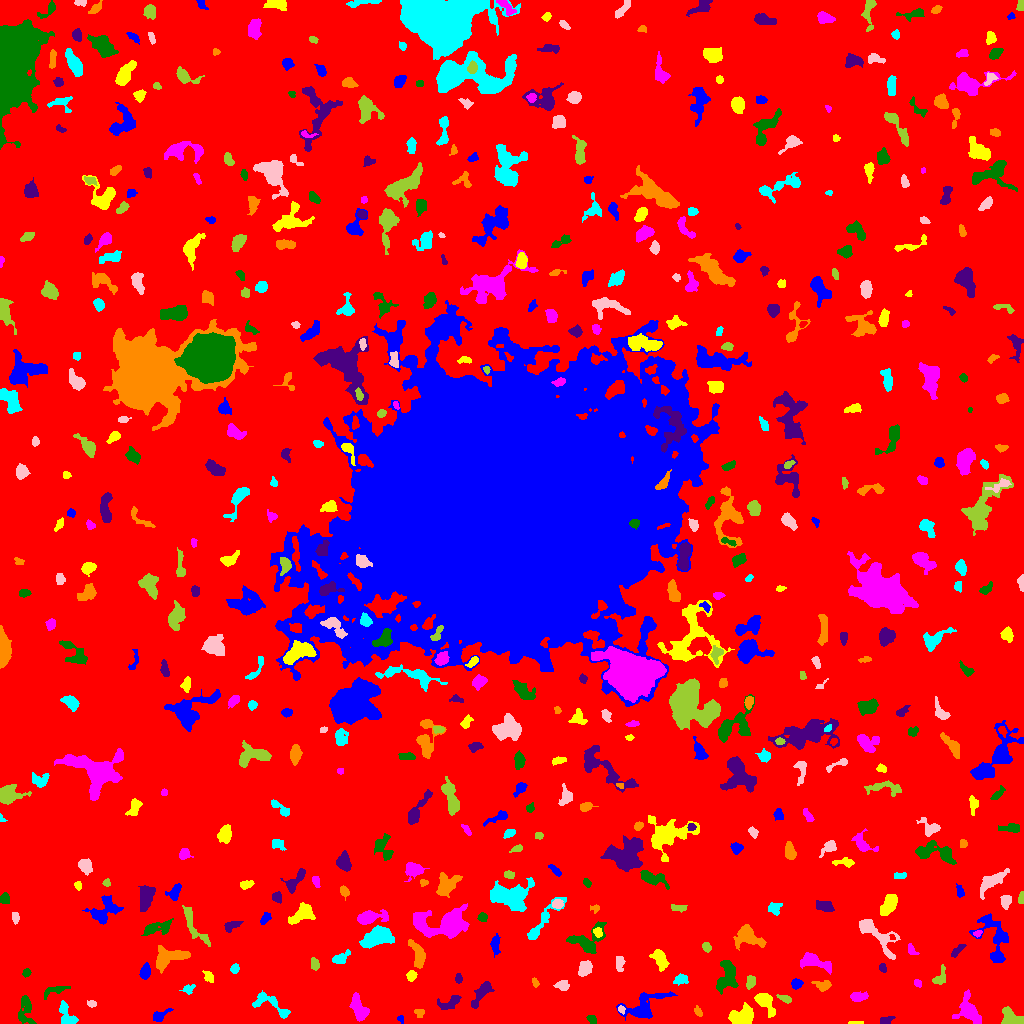

The table this chart was drawn from, first rows:
ID, X, Y, A, B, theta, total_flux, mu_max, mu_median, mu_mean, R_fwhm, R_e, R10, R90, x_start, x_end, y_start, y_end, area, greylevel
0, 518.3, 506.2, 307.7, 302.3, -1.493, 1624002, 11.0, 2.0, 1.993, 77.82, 242.4, 93.49, 388.8, 0, 1023, 0, 1023, 815044, 1.993
1, 400.2, 4.961, 1.507, 1.437, -0.5226, 51.0, 3.0, 1.0, 1.109, 2.185, 1.784, 0.5642, 2.877, 397, 403, 0, 8, 46, 6.109
2, 859.5, 0.5, 2.291, 0.5, 0.0, 16.0, 1.0, 0.0, 0.3404, 2.257, 1.493, 0.5642, 2.111, 848, 863, 0, 2, 47, 6.34
3, 358.9, 14.94, 6.712, 3.22, -1.122, 1045, 7.0, 3.0, 3.339, 6.699, 5.528, 2.111, 8.575, 349, 369, 2, 31, 313, 7.339
4, 591.5, 4.037, 2.705, 1.985, -0.7429, 189.0, 4.0, 3.0, 2.455, 4.37, 3.038, 1.128, 4.297, 586, 596, 0, 8, 77, 6.455
5, 885.5, 3.279, 3.911, 1.652, 0.2957, 104.0, 2.0, 1.0, 1.095, 5.046, 2.932, 1.262, 4.687, 880, 895, 0, 7, 95, 6.095
6, 418.9, 11.5, 2.38, 1.391, -0.1175, 76.0, 3.0, 1.0, 0.987, 2.706, 2.257, 0.7979, 3.613, 414, 424, 6, 14, 77, 5.987
7, 66.59, 8.407, 7.327, 3.361, -1.135, 607.0, 5.0, 2.0, 2.498, 5.89, 4.886, 1.954, 7.59, 59, 78, 0, 23, 243, 6.498
8, 621.1, 14.12, 2.009, 1.538, -0.8802, 94.0, 5.0, 2.0, 1.808, 1.784, 2.111, 0.7979, 3.568, 618, 625, 9, 18, 52, 8.808
9, 1012, 5.741, 6.369, 3.472, -0.5042, 1130, 8.0, 4.0, 4.264, 7.399, 5.232, 2.185, 7.858, 1001, 1023, 0, 17, 265, 8.264
10, 125.9, 12.88, 3.058, 1.486, -1.081, 78.0, 3.0, 1.0, 1.054, 2.326, 2.523, 0.9772, 4.068, 122, 130, 5, 18, 74, 7.054
11, 159, 7.568, 4.113, 2.168, 0.4971, 229.0, 6.0, 1.0, 1.636, 3.432, 2.932, 1.128, 4.918, 153, 173, 2, 15, 140, 6.636
12, 742.9, 6.816, 6.008, 3.915, 0.1718, 1304, 9.0, 3.0, 3.534, 6.333, 5.67, 2.185, 8.831, 728, 753, 0, 21, 369, 8.534
13, 969.6, 12.4, 8.056, 4.74, -1.067, 1304, 8.0, 3.0, 3.033, 6.817, 6.232, 2.394, 10.03, 952, 981, 0, 34, 430, 7.033
14, 25.21, 12.44, 8.267, 3.787, 1.566, 587.0, 5.0, 2.0, 2.067, 5.323, 5.412, 2.111, 8.387, 18, 36, 0, 28, 284, 6.067
15, 451.7, 24.42, 7.164, 1.546, 0.2087, 73.0, 4.0, 0.0, 0.3596, 2.185, 2.257, 0.7979, 3.785, 437, 461, 14, 28, 203, 5.36
16, 697.9, 12.31, 2.79, 1.416, -1.001, 90.0, 3.0, 1.0, 1.286, 3.038, 2.459, 0.7979, 3.827, 694, 702, 7, 18, 70, 6.286
17, 270.3, 19.1, 11.99, 4.085, -0.4941, 847.0, 5.0, 2.0, 2.63, 7.001, 5.585, 2.257, 8.74, 252, 290, 5, 33, 322, 6.63
18, 91.37, 19.59, 1.97, 1.566, -0.2755, 70.0, 3.0, 1.0, 1.129, 2.523, 2.185, 0.7979, 3.478, 87, 96, 16, 23, 62, 6.129
19, 785.3, 24.75, 3.596, 1.411, -0.3657, 138.0, 4.0, 1.0, 1.484, 3.568, 2.706, 0.9772, 4.478, 776, 791, 20, 29, 93, 7.484
20, 514.2, 28.92, 3.567, 1.532, -1.539, 122.0, 3.0, 1.0, 1.184, 3.7, 2.985, 1.128, 4.478, 511, 518, 20, 37, 103, 6.184
21, 642.4, 16.06, 11.33, 5.474, 0.4672, 1526, 9.0, 2.0, 2.745, 5.585, 6.794, 2.459, 11.28, 616, 677, 3, 32, 556, 6.745
22, 765, 21.45, 6.155, 3.075, -0.9537, 423.0, 4.0, 1.0, 1.484, 6.103, 4.442, 1.784, 7.506, 754, 775, 6, 30, 285, 6.484
23, 858.3, 26.8, 4.51, 2.227, 0.07074, 428.0, 6.0, 3.0, 2.834, 5.171, 3.909, 1.493, 6.077, 850, 868, 22, 32, 151, 6.834
24, 54.35, 33.06, 7.415, 2.232, 0.3114, 213.0, 3.0, 1.0, 1.34, 4.146, 4.068, 1.784, 6.58, 44, 70, 24, 37, 159, 6.34
25, 481.6, 30.59, 8.117, 2.674, 0.9562, 703.0, 6.0, 3.0, 2.613, 6.817, 5.352, 2.034, 8.038, 471, 494, 15, 42, 269, 6.613
26, 823.2, 38.28, 3.999, 2.311, -0.03308, 214.0, 4.0, 1.0, 1.466, 4.406, 3.385, 1.262, 5.585, 811, 831, 32, 43, 146, 6.466
27, 188.2, 34.46, 2.978, 2.136, 0.4831, 164.0, 4.0, 2.0, 1.745, 4.029, 2.932, 1.128, 4.72, 179, 195, 29, 39, 94, 6.745
28, 562.5, 37.82, 3.44, 2.123, -0.1654, 137.0, 3.0, 1.0, 1.096, 3.827, 3.241, 1.382, 4.918, 553, 569, 33, 43, 125, 6.096
29, 750.1, 41.99, 3.301, 1.89, 1.379, 141.0, 3.0, 1.0, 1.237, 3.192, 2.932, 1.128, 4.983, 746, 755, 34, 48, 114, 6.237
30, 113.5, 47.54, 4.424, 2.286, 1.44, 408.0, 7.0, 2.0, 2.386, 3.523, 3.613, 1.382, 5.917, 108, 119, 37, 56, 171, 7.386
31, 796.2, 39.59, 2.731, 2.302, 0.1784, 323.0, 6.0, 3.0, 3.076, 4.442, 3.241, 1.262, 5.015, 791, 803, 34, 45, 105, 7.076
32, 208.8, 46.72, 3.089, 1.833, -0.9434, 144.0, 4.0, 1.0, 1.44, 3.523, 2.821, 0.9772, 4.72, 202, 213, 41, 53, 100, 6.44
33, 917.7, 40.07, 1.91, 1.367, -0.7477, 89.0, 4.0, 1.0, 1.534, 2.932, 2.034, 0.7979, 3.338, 914, 921, 36, 44, 58, 7.534
34, 727, 49.53, 8.68, 4.238, 1.296, 992.0, 7.0, 2.0, 2.307, 5.863, 5.499, 2.185, 9.271, 716, 738, 29, 63, 430, 7.307
35, 458.5, 45.07, 2.546, 1.372, 1.54, 83.0, 3.0, 1.0, 1.239, 3.09, 2.523, 0.9772, 3.7, 455, 462, 40, 50, 67, 6.239
36, 534.9, 40.22, 2.024, 1.11, -1.543, 49.0, 3.0, 1.0, 0.8596, 2.111, 1.871, 0.5642, 2.985, 532, 539, 36, 46, 57, 6.86
37, 681.2, 44.29, 3.487, 2.445, 0.1997, 256.0, 4.0, 2.0, 1.984, 4.983, 3.478, 1.382, 5.67, 673, 688, 38, 50, 129, 7.984
38, 584.7, 54.39, 3.714, 2.589, 0.8803, 491.0, 8.0, 2.0, 2.612, 4.37, 3.868, 1.382, 6.155, 578, 592, 47, 63, 188, 7.612
39, 939.6, 45.55, 5.105, 2.507, 1.112, 416.0, 6.0, 2.0, 2.737, 4.652, 3.656, 1.382, 5.944, 932, 945, 39, 59, 152, 6.737
40, 349.9, 46.11, 1.62, 1.403, -1.509, 115.0, 7.0, 3.0, 3.108, 1.954, 1.871, 0.5642, 3.038, 347, 353, 43, 50, 37, 7.108
41, 144.9, 51.3, 3.535, 2.117, 1.34, 260.0, 4.0, 2.0, 1.781, 5.046, 3.478, 1.382, 5.382, 139, 150, 44, 61, 146, 6.781
42, 411.4, 47.48, 2.493, 2.219, 1.064, 300.0, 6.0, 3.0, 3.093, 4.297, 3.038, 1.128, 4.652, 406, 417, 42, 53, 97, 8.093
43, 813.6, 61.7, 9.072, 3.274, -0.2924, 936.0, 7.0, 3.0, 2.753, 5.232, 5.863, 2.185, 9.097, 800, 831, 49, 71, 340, 6.753
44, 26.52, 51.03, 1.922, 1.777, 0.3309, 88.0, 3.0, 1.0, 1.354, 2.932, 2.326, 0.7979, 3.7, 22, 31, 46, 55, 65, 6.354
45, 882.2, 55.67, 1.923, 1.533, -1.224, 97.0, 4.0, 1.0, 1.516, 3.141, 2.185, 0.7979, 3.432, 879, 886, 51, 60, 64, 6.516
46, 417.9, 69.16, 7.224, 2.806, -1.216, 984.0, 9.0, 3.0, 3.527, 5.109, 5.046, 1.871, 8.038, 408, 425, 55, 84, 279, 7.527
47, 234.8, 54.67, 2.222, 1.794, 0.9045, 132.0, 4.0, 2.0, 1.671, 3.613, 2.523, 0.9772, 4.068, 230, 239, 50, 60, 79, 6.671
48, 620, 60.75, 3.415, 1.982, 1.535, 179.0, 4.0, 1.0, 1.455, 4.107, 3.038, 1.128, 4.951, 616, 625, 52, 67, 123, 6.455
49, 314.8, 59.26, 3.082, 1.964, -1.319, 216.0, 5.0, 2.0, 2.182, 3.523, 3.038, 1.128, 4.754, 311, 319, 53, 66, 99, 7.182
50, 868.8, 64.69, 2.353, 2.08, 1.464, 157.0, 4.0, 2.0, 1.744, 3.949, 2.821, 1.128, 4.406, 864, 874, 59, 69, 90, 6.744
51, 994.4, 86.82, 13.74, 6.841, -1.18, 1518, 8.0, 2.0, 2.437, 6.333, 7.506, 2.646, 12.19, 969, 1008, 61, 110, 623, 6.437
52, 660.6, 62.96, 4.99, 2.416, -1.163, 692.0, 8.0, 2.0, 2.883, 5.412, 4.26, 1.693, 6.723, 649, 669, 52, 74, 240, 7.883
53, 911.7, 73.83, 3.272, 1.738, -0.9809, 75.0, 2.0, 1.0, 0.8929, 4.222, 2.394, 0.9772, 3.909, 908, 919, 69, 80, 84, 5.893
54, 586.4, 83.36, 10.3, 6.513, 0.3934, 1106, 6.0, 2.0, 2.42, 7.878, 6.699, 2.523, 10.36, 566, 606, 70, 102, 457, 6.42
55, 957.5, 73.19, 4.745, 1.605, 0.7921, 193.0, 3.0, 2.0, 1.787, 4.514, 3.432, 1.382, 5.262, 951, 966, 66, 79, 108, 5.787
56, 167.8, 64.89, 9.545, 3.961, 0.3214, 790.0, 6.0, 1.0, 1.74, 6.531, 5.836, 2.185, 9.591, 156, 190, 50, 78, 454, 6.74
57, 340.7, 64.75, 3.875, 2.096, 0.5493, 300.0, 6.0, 1.0, 1.899, 3.949, 3.241, 1.128, 5.323, 332, 350, 60, 74, 158, 6.899
58, 877.6, 88.61, 13.87, 5.017, -0.7474, 1389, 7.0, 2.0, 2.687, 6.699, 7.047, 2.646, 11.16, 859, 900, 64, 104, 517, 6.687
59, 706.6, 76.21, 2.474, 1.97, -0.9151, 302.0, 8.0, 3.0, 3.728, 3.568, 2.706, 0.9772, 4.334, 702, 711, 71, 81, 81, 7.728
... 530 more rows
